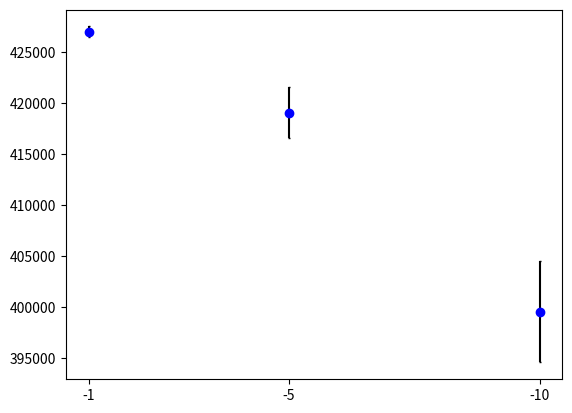

Write Python code to recreate this figure.
# coding: utf-8
#from matplotlib import pyplot  as plt
#import numpy as np
#plt.rcParams["figure.figsize"] = [7.00, 3.50]
#plt.rcParams["figure.autolayout"] = True
#x = np.array([10, 5, 2, 1, 0.5, 0.25])
#y_error=x/2
#y = np.array([650,600,580, 570, 560, 558])
#x= -x
#plt.grid()
#plt.errorbar(x,y, yerr=y_error, linestyle="None", fmt="ob", capsize=1, ecolor="k")
#plt.xticks(x, -x)
#plt.show()


##New script###
import numpy as np
import matplotlib.pyplot as plt
x = np.array([10, 5, 1])
y = np.array([399530, 419060, 427010])
y_error = x*1000/2
plt.errorbar(x*1000, y, yerr=y_error, linestyle="None", fmt="ob", capsize=1, ecolor="k")
plt.xticks(x*1000, -x)
plt.show

